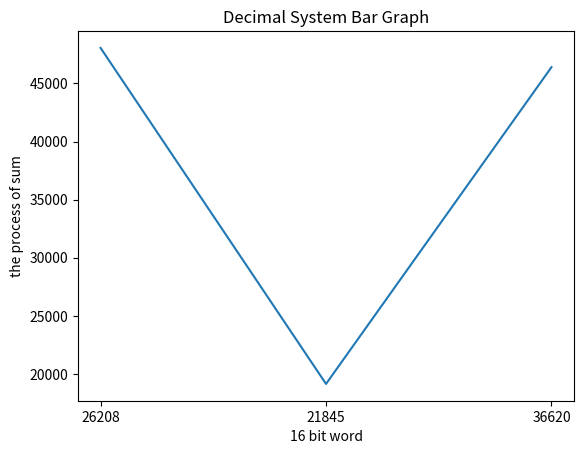

This chart was generated by the following Python code:

from matplotlib import pyplot as plt

class udp:

    def checkSum(self,source_array):
        """
        UDP的16位校验和
        :param source_array: 输入的16位集
        :return:校验和
        """
        length = len(source_array)
        sum = [0]*length
        if length<2:
            return
        for count in range(length-1):
            if count == 0:
                sum[0] = source_array[0] + source_array[1]
            else:
                sum[count] = sum[count-1]+source_array[count+1]
                while sum[count]>0xffff:
                    sum[count] = (sum[count] & 0xffff) + 1
        sum[length-1] = (~sum[length-2]) & 0xffff
        return sum
    def show(self,names,values):

        plt.plot(names, values)
        plt.title('Decimal System Bar Graph')
        plt.ylabel('the process of sum')
        plt.xlabel('16 bit word')
        plt.show()


if __name__ == '__main__':
    a = udp()
    name = [0b0110011001100000,0b0101010101010101,0b1000111100001100]
    result = a.checkSum([0b0110011001100000,0b0101010101010101,0b1000111100001100])
    for b in result:
        print(b)
    #name值用string类型代替
    a.show(["26208","21845","36620"], result)

